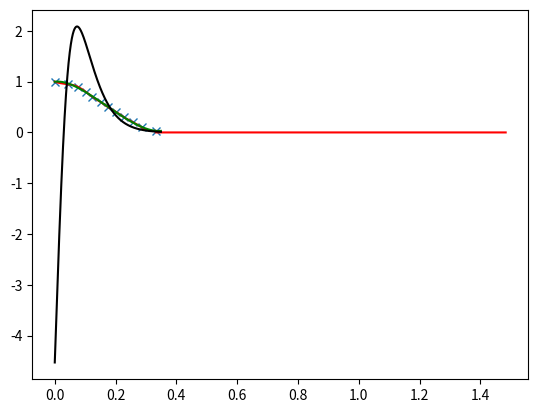

Source code (Python):
from mpl_toolkits.mplot3d import Axes3D
from matplotlib import cm
from matplotlib.ticker import LinearLocator, FormatStrFormatter
import matplotlib.pyplot as plt
import numpy as np
import math
from scipy.interpolate import interp1d
"""
Approximate the fct with 1/cosh
"""

relInt = np.array([0.1,0.2,0.3,0.4,0.5,0.6,0.7,0.8,0.9,0.95,1.0,0.033])
ang = np.array([16.4,14.75,13,11.6,10,8.65,7.1,5.8,4.3,2.5,0.0,19])

#relInt = np.array([0.1,0.2,0.3,0.4,0.5,0.6,0.7,0.8,0.9,0.95,1.0,0.975])#,0])
#ang = np.array([16.4,14.75,13,11.6,10,8.65,7.1,5.8,4.3,2.5,0,1.5])#,17.9])

ang *= math.pi/180
#pol = interp1d(ang,relInt, kind='slinear')
#pol = interp1d(ang,relInt, kind='cubic', fill_value=0, bounds_error=False)
pol = interp1d(ang,relInt, kind='cubic',bounds_error=False,fill_value=0)

stiff = 20
#midAng = 10*math.pi/180
#t = (math.pi/2-np.arctan(stiff*(ang-midAng)))/math.pi



a1 = np.arange(0, 85*math.pi/180, 0.0002)
c = np.cosh(stiff*a1)
relInt1 = pol(a1)
#pol_t = interp1d(np.concatenate((ang,np.array([0.35,0.33,0.38]))),np.concatenate((relInt/t,[0,0,0])), kind='cubic', bounds_error=False)
#pol_t = interp1d(np.concatenate((ang,np.array([0.35,0.33,0.38]))),np.concatenate((relInt/t,[0,0,0])), kind='cubic', bounds_error=False)
#zt = np.polyfit(ang, relInt/t,5)
zc = np.polyfit(a1, relInt1*c,5)
#zc_bp = interp1d(a1,relInt1*c, kind='cubic')

a = np.arange(0, 20, 0.002)
a *= math.pi/180

z2 = np.polyfit(ang, relInt, 5)
print(z2)
#plt.plot(ang,relInt,'x',a,pol(a),'r',a,np.polyval(z1,a),'g',a,np.polyval(z2,a),'b',a,np.polyval(z3,a),'-')
#plt.plot(ang,relInt,'x',a,pol(a),'r',a,np.polyval(z2,a),'g',a,pol_t(a),'b',a,pol_t(a)*(math.pi/2-np.arctan(stiff*(a-midAng))),'k')
plt.plot(ang,relInt,'x')
plt.plot(a1,pol(a1),'r')
plt.plot(a,np.polyval(z2,a),'g')
#plt.plot(a1,1/c,'k')
#plt.plot(a,zc_bp(a)/np.cosh(stiff*a),'k')
plt.plot(a,np.polyval(zc,a)/np.cosh(stiff*a),'k')
print("a",a)
print("c",relInt1/c)
print(np.polyval(zc,a))
print(np.polyval(zc,a)/np.cosh(stiff*a))
#print(zc_bp(a)/np.cosh(stiff*a))
#plt.plot(a,(math.pi/2-np.arctan(stiff*(a-midAng)))/math.pi,'k')
#plt.plot(a,np.polyval(z2,a)*(math.pi/2-np.arctan(stiff*(a-midAng)))/math.pi,'m')

"""
fig = plt.figure()
ax = fig.gca(projection='3d')
X = np.arange(-5, 5, 0.25)
Y = np.arange(-5, 5, 0.25)
X, Y = np.meshgrid(X, Y)
R = np.sqrt(X**2 + Y**2)
Z = np.sin(R)
surf = ax.plot_surface(X, Y, Z, rstride=1, cstride=1, cmap=cm.coolwarm,linewidth=0, antialiased=False)
ax.set_zlim(-1.01, 1.01)

ax.zaxis.set_major_locator(LinearLocator(10))
ax.zaxis.set_major_formatter(FormatStrFormatter('%.02f'))

fig.colorbar(surf, shrink=0.5, aspect=5)

"""
plt.show()
#r = 
#x = 
